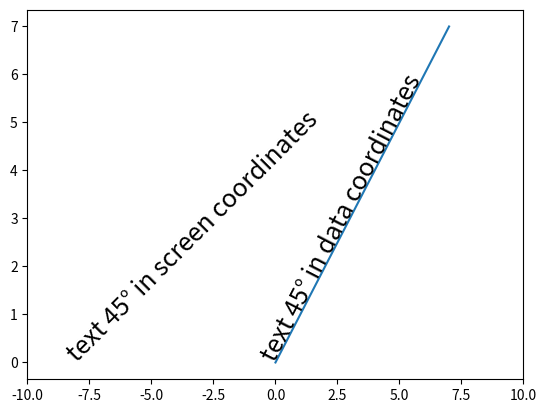

The script that saved this image:
import matplotlib.pyplot as plt

fig, ax = plt.subplots()

# Plot diagonal line (45 degrees in data coordinates)
ax.plot(range(0, 8), range(0, 8))
ax.set_xlim([-10, 10])

# Plot text
ax.text(-8, 0, 'text 45° in screen coordinates', fontsize=18,
        rotation=45, rotation_mode='anchor')
ax.text(0, 0, 'text 45° in data coordinates', fontsize=18,
        rotation=45, rotation_mode='anchor',
        transform_rotates_text=True)

plt.show()